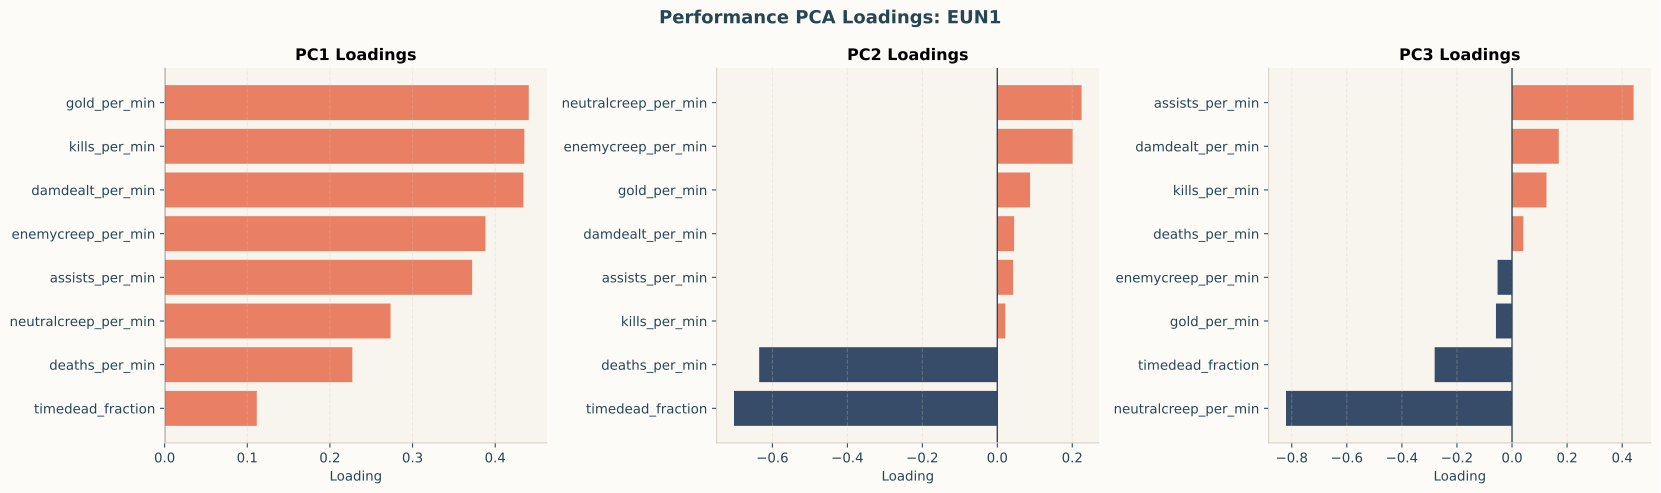

The file beside this chart, header and first rows:
component, neutralcreep_per_min, enemycreep_per_min, gold_per_min, damdealt_per_min, kills_per_min, deaths_per_min, assists_per_min, timedead_fraction
PC1, 0.2734, 0.3882, 0.4406, 0.4341, 0.4353, 0.2271, 0.3721, 0.1115
PC2, 0.2249, 0.2011, 0.0874, 0.04499, 0.02136, -0.6353, 0.04232, -0.7025
PC3, -0.8208, -0.05252, -0.05836, 0.1698, 0.1252, 0.04107, 0.4416, -0.281
PC4, 0.4119, -0.6567, -0.1347, -0.05282, -0.006899, 0.126, 0.5815, -0.1553
PC5, -0.04422, 0.1139, 0.04431, 0.02436, -0.3654, -0.5779, 0.4439, 0.5638
PC6, -0.04604, -0.4593, -0.1166, 0.5579, 0.4166, -0.3772, -0.3199, 0.2095
PC7, -0.136, -0.2216, 0.5171, -0.6241, 0.4675, -0.207, -0.008885, 0.1182
PC8, -0.09334, -0.319, 0.7027, 0.2764, -0.5184, 0.09036, -0.1649, -0.1235
